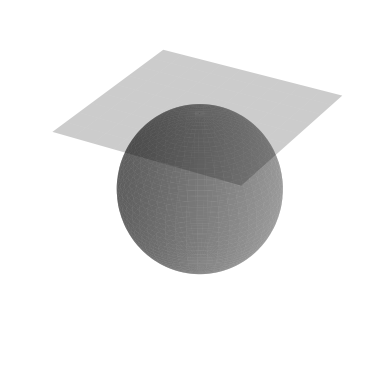

The script that saved this image: (Note: this script raises an exception after producing the figure.)
import numpy as np
import matplotlib.pyplot as plt
from mpl_toolkits.mplot3d import Axes3D

# Create a sphere
r = 1  # radius
phi, theta = np.mgrid[0.0:np.pi:100j, 0.0:2.0*np.pi:100j]  # angles for spherical coordinates
x = r * np.sin(phi) * np.cos(theta)
y = r * np.sin(phi) * np.sin(theta)
z = r * np.cos(phi)

# Create a tangent plane
point_on_plane = np.array([0, 0, r])  # arbitrary point on the sphere, with z-coordinate r to be on top
normal_to_plane = np.array([0, 0, 1])  # normal vector to the plane, parallel to the z-axis

# Plot the sphere
fig = plt.figure()
ax = fig.add_subplot(111, projection='3d')

# Plot the sphere surface
ax.plot_surface(x, y, z, color='gray', alpha=0.5)

# Plot the tangent plane
xx, yy = np.meshgrid(np.linspace(-1.25, 1.25, 10), np.linspace(-1.25, 1.25, 10))
zz = np.full_like(xx, fill_value=point_on_plane[2])  # constant z-value for the plane
ax.plot_surface(xx, yy, zz, color='k', alpha=0.2)

# Remove background
ax.set_axis_off()

ax.set_frame_on(False)

# Set aspect ratio
ax.set_box_aspect([1, 1, 1])  # aspect ratio
ax.set_aspect("equal", adjustable="box")

plt.show()
